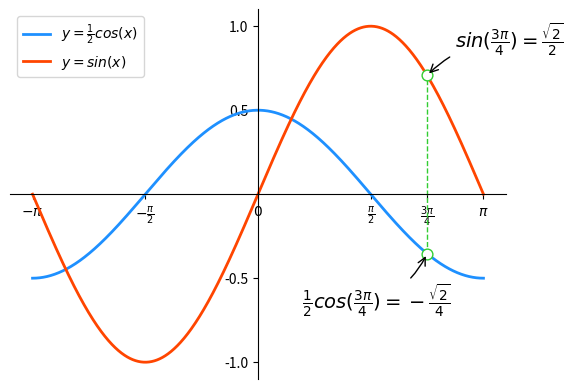

The script that saved this image:
# -*- coding: utf-8 -*-
from __future__ import unicode_literals
import numpy as np
import matplotlib.pyplot as mp
x = np.linspace(-np.pi, np.pi, 1000)
cos_y = np.cos(x) / 2
sin_y = np.sin(x)
xo = np.pi * 3 / 4
yo_cos = np.cos(xo) / 2
yo_sin = np.sin(xo)
mp.xlim(x.min() * 1.1, x.max() * 1.1)
mp.ylim(sin_y.min() * 1.1, sin_y.max() * 1.1)
mp.xticks([-np.pi, -np.pi / 2, 0, np.pi / 2,
           np.pi * 3 / 4, np.pi],
          [r'$-\pi$', r'$-\frac{\pi}{2}$', r'$0$',
           r'$\frac{\pi}{2}$', r'$\frac{3\pi}{4}$',
           r'$\pi$'])
mp.yticks([-1, -0.5, 0.5, 1])
ax = mp.gca()
ax.spines['left'].set_position(('data', 0))
ax.spines['bottom'].set_position(('data', 0))
ax.spines['right'].set_color('none')
ax.spines['top'].set_color('none')
mp.plot(x, cos_y, linestyle='-', linewidth=2,
        color='dodgerblue',
        label=r'$y=\frac{1}{2}cos(x)$')
mp.plot(x, sin_y, linestyle='-', linewidth=2,
        color='orangered', label=r'$y=sin(x)$')
mp.plot([xo, xo], [yo_cos, yo_sin], linestyle='--',
        linewidth=1, color='limegreen')
mp.scatter([xo, xo], [yo_cos, yo_sin], s=60,
           edgecolor='limegreen',
           facecolor='white', zorder=3)
mp.annotate(
    r'$\frac{1}{2}cos(\frac{3\pi}{4})=-\frac{\sqrt{2}}{4}$',
    xy=(xo, yo_cos), xycoords='data',
    xytext=(-90, -40), textcoords='offset points',
    fontsize=14,
    arrowprops=dict(
        arrowstyle='->',
        connectionstyle='arc3, rad=0.2'))
mp.annotate(
    r'$sin(\frac{3\pi}{4})=\frac{\sqrt{2}}{2}$',
    xy=(xo, yo_sin), xycoords='data',
    xytext=(20, 20), textcoords='offset points',
    fontsize=14,
    arrowprops=dict(
        arrowstyle='->',
        connectionstyle='arc3, rad=0.2'))
mp.legend(loc='upper left')
mp.show()
